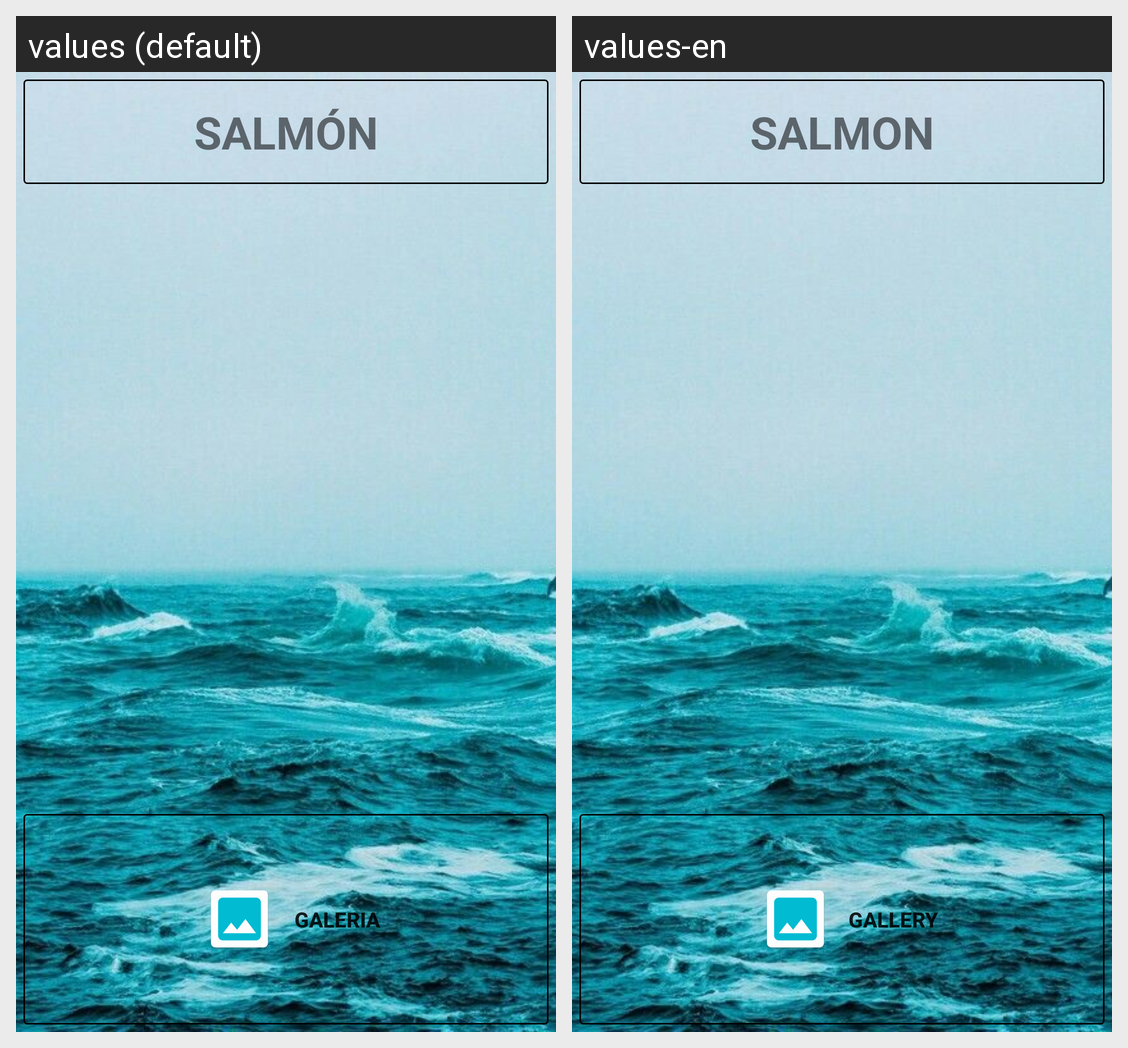

For this localized Android screen grid, give each drawn string resource with its value in every locale shown.
Android screen res/layout/fragment_menu_principal.xml rendered under 2 locales, left to right: values (default), values-en. Device: Nexus 5 (rendered at 1080×1920; each locale shown at half size, 540×960, under a caption strip naming it); theme AppTheme.
Strings drawn on this screen, with the default value and each locale's value (text and hints the layout hard-codes, and strings that could not be matched under every locale, appear in the picture but are not listed):

quienesSomos
  values: SALMÓN
  values-en: SALMON

galeria
  values: GALERIA
  values-en: GALLERY
